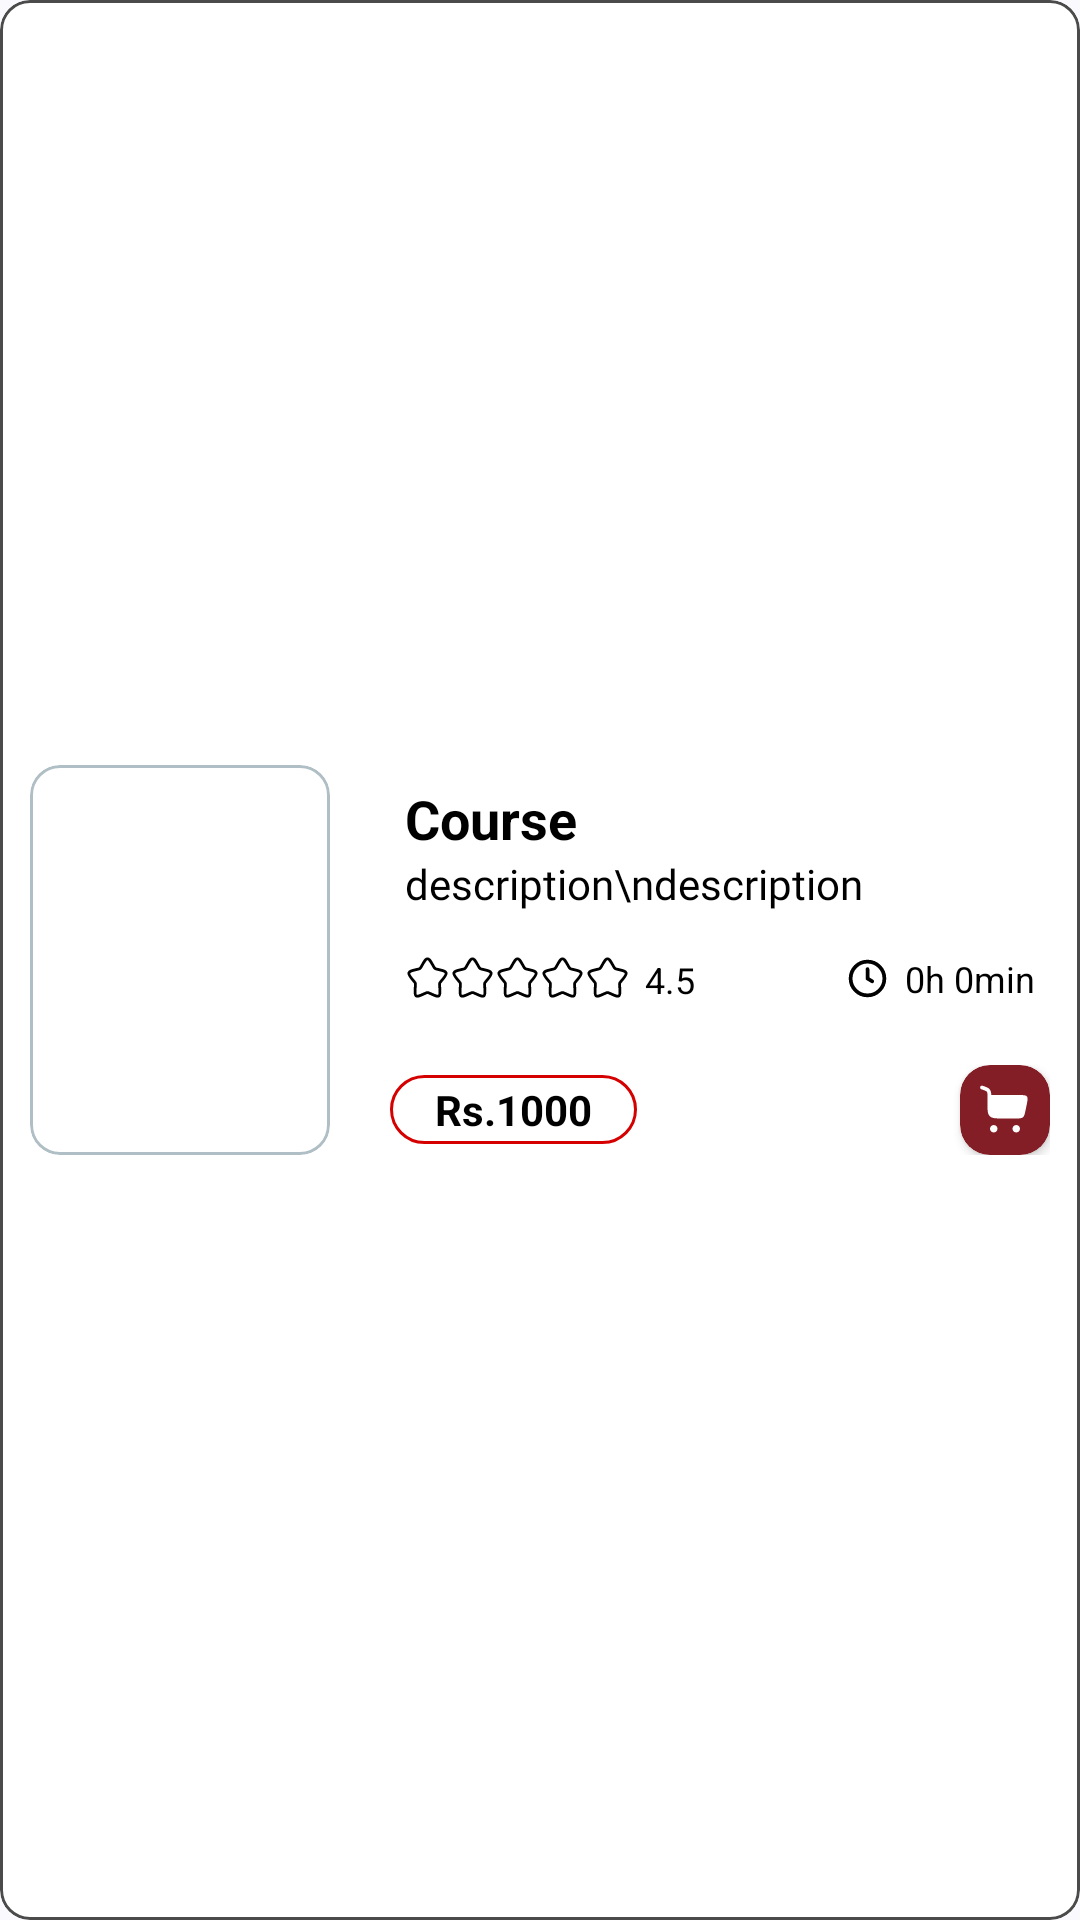

Layout XML and referenced resources for this Android screen:
<!-- AndroidManifest.xml: application theme Theme.EducationApp -->
<!-- res/layout/course_view.xml -->
<?xml version="1.0" encoding="utf-8"?>
<com.google.android.material.card.MaterialCardView xmlns:android="http://schemas.android.com/apk/res/android"
    android:layout_width="match_parent"
    xmlns:app="http://schemas.android.com/apk/res-auto"
    android:elevation="10dp"
    android:backgroundTint="@color/white"
    android:layout_marginTop="5dp"

    app:cardCornerRadius="10dp"
    app:cardElevation="0dp"
    app:strokeColor="@color/grey"
    app:strokeWidth="1dp"

    android:layout_height="wrap_content">
    <LinearLayout
        android:layout_width="match_parent"
        android:layout_height="wrap_content"
        android:layout_gravity="center"
        android:orientation="vertical"

        >
        <LinearLayout
            android:layout_width="match_parent"
            android:layout_height="wrap_content"


            android:orientation="horizontal">
            <com.google.android.material.card.MaterialCardView
                android:layout_width="wrap_content"
        android:layout_marginStart="10dp"
                android:layout_marginEnd="10dp"
                app:strokeColor="@color/gray"
                android:layout_marginTop="10dp"
                android:backgroundTint="@color/white"
                android:layout_marginBottom="10dp"
                app:cardCornerRadius="10dp"
                android:elevation="0dp"
                app:cardElevation="0dp"


                android:layout_height="wrap_content">

                <ImageView
                    android:id="@+id/course_image"
                    android:src="@drawable/book"
                    android:layout_width="100dp"
                    android:layout_height="130dp"
                    android:scaleType="fitCenter" />
            </com.google.android.material.card.MaterialCardView>

            <RelativeLayout
                android:layout_width="match_parent"
                android:layout_height="match_parent">


            <LinearLayout
                android:layout_width="match_parent"
                android:orientation="vertical"
                android:id="@+id/ll2"
                android:layout_above="@id/rl1"

                android:layout_alignParentTop="true"
                android:gravity="center"
                android:layout_marginEnd="10dp"
                android:layout_marginTop="10dp"
                android:layout_height="wrap_content">
                <TextView

                    android:layout_width="match_parent"
                    android:layout_height="wrap_content"

                    android:text="Course"
                    android:layout_marginStart="10dp"

                    android:textColor="@color/black"
                    android:textStyle="bold"
                    android:textSize="18sp"
                    android:id="@+id/course_title"
                    />
                <TextView

                    android:layout_width="match_parent"
                    android:layout_height="wrap_content"
                    android:maxLines="2"

                    android:text="description\ndescription"
                    android:layout_marginStart="10dp"
                    android:fontFamily="@font/suse_regular"
                    android:textColor="@color/black"
                    android:textStyle="normal"
                    android:textSize="14sp"
                    android:id="@+id/description"
                    />
                <RelativeLayout
                    android:layout_width="match_parent"
                    android:layout_marginTop="10dp"
                    android:layout_marginStart="10dp"

                    android:layout_marginBottom="0dp"
                    android:orientation="vertical"
                    android:layout_height="wrap_content">
                 <LinearLayout
                     android:layout_width="wrap_content"
                     android:orientation="horizontal"
                     android:layout_centerVertical="true"
                     android:layout_height="wrap_content"
                     >
                     <ImageView
                         android:layout_width="15dp"
                         android:layout_height="15dp"

                         android:src="@drawable/star_svgrepo_com_3"
                         android:id="@+id/star1"
                         /> <ImageView
                         android:layout_width="15dp"
                         android:layout_height="15dp"
                         android:src="@drawable/star_svgrepo_com_3"
                         android:id="@+id/star2"
                         /> <ImageView
                         android:layout_width="15dp"
                         android:layout_height="15dp"
                         android:src="@drawable/star_svgrepo_com_3"
                         android:id="@+id/star3"
                         /> <ImageView
                         android:layout_width="15dp"
                         android:layout_height="15dp"
                         android:src="@drawable/star_svgrepo_com_3"
                         android:id="@+id/star4"
                         /> <ImageView
                         android:layout_width="15dp"
                         android:layout_height="15dp"
                         android:src="@drawable/star_svgrepo_com_3"
                         android:id="@+id/star5"
                         />
                     <TextView
                         android:layout_width="wrap_content"
                         android:layout_height="wrap_content"
                         android:layout_marginStart="5dp"
                         android:text="4.5"
                         android:textColor="@color/black"
                         android:textSize="12sp"
                         android:textStyle="normal"
                         android:id="@+id/rating"
                         />
                 </LinearLayout>
                    <LinearLayout

                        android:layout_width="wrap_content"
                        android:layout_height="20dp"
                        android:layout_alignParentEnd="true"
                        android:layout_centerVertical="true"
                        android:id="@+id/ll1"
                 android:layout_marginEnd="10dp"
                        android:gravity="center"
                        android:layout_gravity="end"
                        android:layout_marginBottom="5dp"
                        android:orientation="horizontal">
                        <ImageView
                            android:layout_width="15dp"
                            android:layout_height="15dp"

                            android:layout_gravity="center"
                            android:src="@drawable/clock_svgrepo_com_4"
                            app:tint="@color/black"/>
                        <TextView
                            android:layout_width="wrap_content"
                            android:layout_height="wrap_content"
                            android:textStyle="normal"
                            android:text="0h 0min"
                            android:textColor="@color/black"
                            android:layout_gravity="center"
                            android:id="@+id/course_dur"
                            android:layout_marginStart="5dp"
                            android:textSize="12sp"/>
                    </LinearLayout>

                </RelativeLayout>

            </LinearLayout>
                <RelativeLayout
                    android:layout_width="match_parent"
                    android:layout_alignParentBottom="true"
                    android:id="@+id/rl1"
                    android:layout_marginBottom="10dp"
                    android:layout_marginStart="10dp"
                    android:layout_marginTop="10dp"
                    android:layout_marginEnd="10dp"
                    android:layout_height="wrap_content">

                    <TextView
                        android:id="@+id/cost"
                        android:layout_width="wrap_content"
                        android:layout_height="wrap_content"

                        android:background="@drawable/background_tv"
                      android:layout_centerVertical="true"
                        android:paddingStart="15dp"
                        android:paddingTop="2dp"
                        android:paddingEnd="15dp"
                        android:paddingBottom="2dp"
                        android:text="Rs.1000"
                        android:textColor="@color/black"
                        android:textSize="14sp"
                        android:textStyle="bold" />

                    <androidx.cardview.widget.CardView
    android:layout_width="30dp"
    android:backgroundTint="@color/orange"
    app:cardCornerRadius="10dp"
    android:layout_centerVertical="true"
    android:id="@+id/cart"
    android:layout_alignParentEnd="true"
    android:layout_height="30dp">
    <ImageView
        android:layout_width="match_parent"
        android:layout_height="match_parent"
        android:src="@drawable/cart_large_minimalistic_svgrepo_com"
        android:padding="5dp"/>
</androidx.cardview.widget.CardView>
                </RelativeLayout>
            </RelativeLayout>

        </LinearLayout>






    </LinearLayout>
</com.google.android.material.card.MaterialCardView>
<!-- resources referenced by this layout -->
<resources>
  <color name="black">#FF000000</color>
  <color name="gray">#B0BEC5</color>
  <color name="grey">#4B4B4B</color>
  <color name="orange">#841e26</color>
  <color name="white">#FFFFFFFF</color>
  <!-- drawable background_tv (drawable) -->
  <?xml version="1.0" encoding="utf-8"?>
  <shape xmlns:android="http://schemas.android.com/apk/res/android">
  <stroke android:color="#D50000"
      android:width="1dp">
  
  </stroke>
      <corners
          android:radius="30dp"/>
   </shape>
  <!-- drawable cart_large_minimalistic_svgrepo_com (drawable) -->
  <vector xmlns:android="http://schemas.android.com/apk/res/android" android:height="80dp" android:viewportHeight="24" android:viewportWidth="24" android:width="80dp">
        
      <path android:fillColor="@color/white" android:pathData="M2.084,2.751C2.222,2.36 2.65,2.155 3.04,2.292L3.342,2.398C3.958,2.615 4.482,2.799 4.894,3.001C5.335,3.218 5.713,3.484 5.997,3.9C6.279,4.312 6.395,4.765 6.449,5.262C6.473,5.484 6.486,5.73 6.492,6H17.131C18.816,6 20.332,6 20.776,6.577C21.22,7.154 21.047,8.024 20.699,9.763L20.2,12.188C19.885,13.716 19.727,14.481 19.175,14.93C18.624,15.38 17.843,15.38 16.282,15.38H10.979C8.19,15.38 6.796,15.38 5.929,14.466C5.063,13.552 5,12.582 5,9.64L5,7.038C5,6.298 4.999,5.803 4.958,5.423C4.918,5.06 4.849,4.878 4.758,4.746C4.67,4.617 4.537,4.497 4.233,4.348C3.911,4.19 3.472,4.034 2.804,3.799L2.543,3.707C2.152,3.57 1.947,3.142 2.084,2.751Z"/>
        
      <path android:fillColor="@color/white" android:pathData="M7.5,18C8.328,18 9,18.672 9,19.5C9,20.328 8.328,21 7.5,21C6.672,21 6,20.328 6,19.5C6,18.672 6.672,18 7.5,18Z"/>
        
      <path android:fillColor="@color/white" android:pathData="M16.5,18C17.328,18 18,18.672 18,19.5C18,20.329 17.328,21 16.5,21C15.672,21 15,20.329 15,19.5C15,18.672 15.672,18 16.5,18Z"/>
      
  </vector>
  <!-- drawable clock_svgrepo_com_4 (drawable) -->
  <vector xmlns:android="http://schemas.android.com/apk/res/android" android:height="80dp" android:viewportHeight="24" android:viewportWidth="24" android:width="80dp">
        
      <path android:fillColor="#00000000" android:pathData="M12,7V12L14.5,13.5M21,12C21,16.971 16.971,21 12,21C7.029,21 3,16.971 3,12C3,7.029 7.029,3 12,3C16.971,3 21,7.029 21,12Z" android:strokeColor="#000000" android:strokeLineCap="round" android:strokeLineJoin="round" android:strokeWidth="2"/>
      
  </vector>
  <!-- drawable star_svgrepo_com_3 (drawable) -->
  <vector xmlns:android="http://schemas.android.com/apk/res/android" android:height="80dp" android:viewportHeight="24" android:viewportWidth="24" android:width="80dp">
        
      <path android:fillColor="#00000000" android:pathData="M9.153,5.408C10.42,3.136 11.053,2 12,2C12.947,2 13.58,3.136 14.847,5.408L15.175,5.996C15.535,6.642 15.714,6.965 15.995,7.178C16.276,7.391 16.625,7.47 17.324,7.628L17.961,7.772C20.42,8.329 21.65,8.607 21.943,9.548C22.235,10.489 21.397,11.469 19.72,13.43L19.286,13.937C18.81,14.494 18.571,14.773 18.464,15.118C18.357,15.462 18.393,15.834 18.465,16.578L18.531,17.254C18.784,19.871 18.911,21.179 18.145,21.76C17.379,22.342 16.227,21.812 13.924,20.751L13.328,20.477C12.674,20.176 12.347,20.025 12,20.025C11.653,20.025 11.326,20.176 10.672,20.477L10.076,20.751C7.773,21.812 6.621,22.342 5.855,21.76C5.089,21.179 5.216,19.871 5.469,17.254L5.535,16.578C5.607,15.834 5.643,15.462 5.536,15.118C5.429,14.773 5.19,14.494 4.714,13.937L4.28,13.43C2.603,11.469 1.765,10.489 2.057,9.548C2.35,8.607 3.58,8.329 6.04,7.772L6.676,7.628C7.375,7.47 7.724,7.391 8.005,7.178C8.286,6.965 8.466,6.642 8.825,5.996L9.153,5.408Z" android:strokeColor="@color/black" android:strokeWidth="1.5"/>
      
  </vector>
  <style name="Theme.EducationApp" parent="Base.Theme.EducationApp" />
  <style name="Base.Theme.EducationApp" parent="Theme.Material3.DynamicColors.Light.NoActionBar">
          
          <item name="android:statusBarColor">@color/orange</item>
          
      </style>
</resources>
